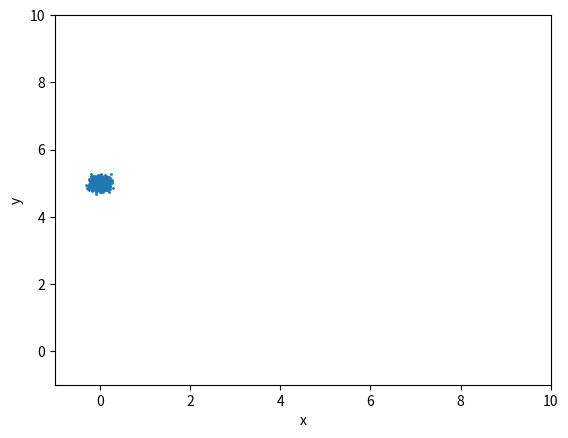
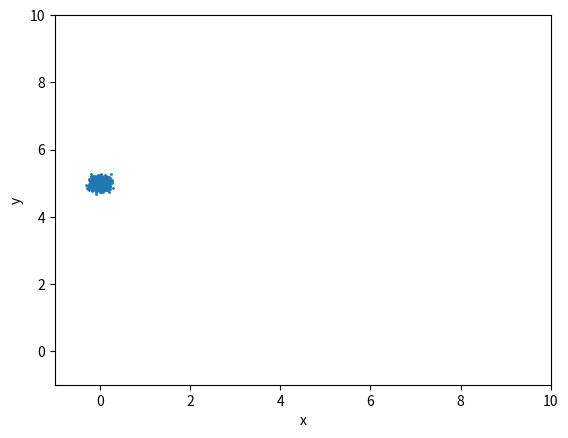
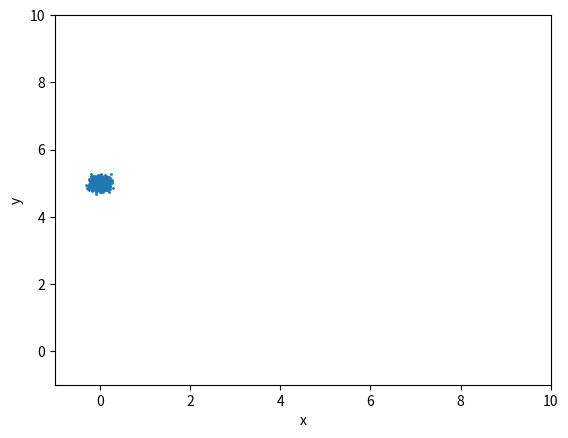
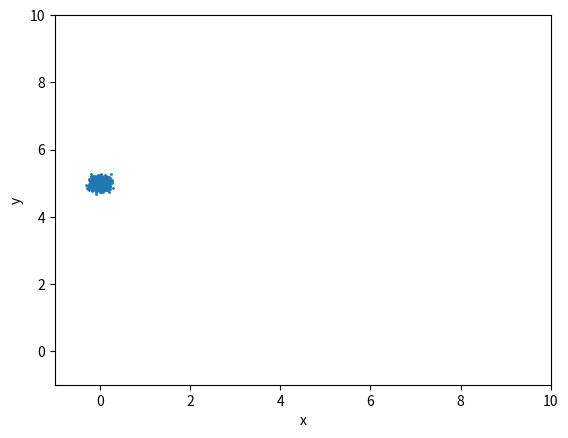
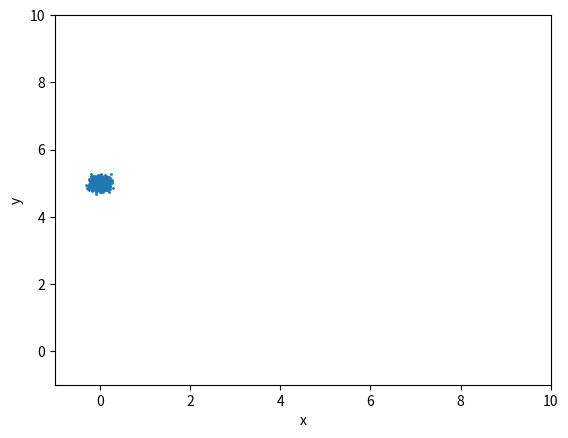
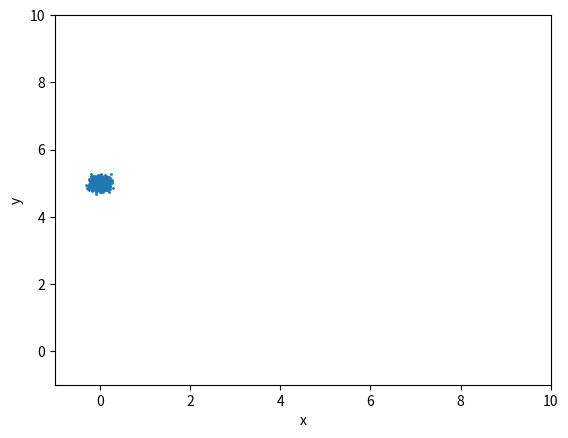
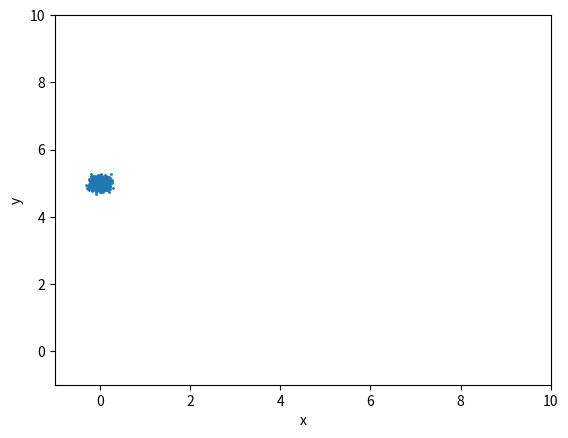

Reproduce these figures in Python, in order.
# -*- coding: utf-8 -*-
"""
Created on Mon Apr 13 21:50:22 2020

[redacted]
"""

import numpy as np
import pandas as pd
from scipy.stats import norm, multivariate_normal
import matplotlib.pyplot as plt
import copy



class ParticleFilter:
    def __init__(self, n, pmm, psm):
        # n is particle size
        self.n = n
        self.pmm = pmm
        self.psm = psm
        
    def pf_one_step(self, xt, depth, beta, x_s, y_s, theta_s):
        
        xt = self.pmm.prediction(xt)
        xt = self.psm.correction(depth, beta, x_s, y_s, theta_s, xt)
        xt = self.resampling(xt)
        
        return xt
        
    
    def re_orientation(self, xtm1, xt):
        
        
        
        xm1_mean = xtm1.x.mean()
        ym1_mean = xtm1.y.mean()
        
        x_mean = xt.x.mean()
        y_mean = xt.y.mean()
        
        d_walk = np.sqrt((x_mean-xm1_mean)**2 + (y_mean-ym1_mean)**2)
        
        xt_theta = np.arctan((y_mean-ym1_mean) / (x_mean-xm1_mean))
        
        # xt.theta = np.arctan((xt.y-xtm1.y) / (xt.x-xtm1.x))
        
        return xt_theta, d_walk
        
    
    def resampling(self, xt):
        
        p = xt['weight']/xt['weight'].sum()
        
        idx = np.random.choice(self.n, size=self.n, replace=True, p=p)
        
        xt = xt.loc[idx]
        
        xt = xt.reset_index(drop=True)
        
        return xt
    
    
    def evaluation(self, xt, x, y):
        x_mean = xt.x.mean()
        y_mean = xt.y.mean()
        
        err = np.sqrt((x-x_mean)**2 + (y-y_mean)**2)
        
        return x_mean, y_mean, err
        
        
    
        
class ProbSensorModel:
    def __init__(self, fov, dmax, z_mu, z_cov):
        self.fov = fov  # Field of view
        self.dmax = dmax  # Extreme distance
        self.z_mu = z_mu  # Mean of observation noises
        self.z_cov = z_cov  # Covariance matrix
    
    
    def correction(self, depth, beta, x_s, y_s, theta_s, xt):
        """
        Calculate likelihood given an observation
        Arguments:
            depth:  observed depth
            beta:  observed bearing angle
            x_s, y_s, theta_s:  sensor framework
            xt:  true state
        Return:
            xt with updated weights
        """
        
        psg, psg_inv = self.transform_matrix(x_s, y_s, theta_s)
        
        
        # From true state x to depth, beta
        z = np.array([depth, beta])
        
        for i in range(xt.count()[0]):
            xt_s = np.dot(psg_inv, np.array([xt['x'].loc[i], xt['y'].loc[i], 1]))
            
            depth_hat = np.sqrt(xt_s[0]**2 + xt_s[1]**2)
            beta_hat = np.arctan(xt_s[0]/xt_s[1])
            
            mean = np.array([depth_hat, beta_hat]) + self.z_mu
            
            # Likelihood            
            p_zx = multivariate_normal.pdf(z, mean, self.z_cov)
            
            # Update weight
            xt['weight'].loc[i] = p_zx
        
        return xt
    
    
    def transform_matrix(self, x_s, y_s, theta_s):
        psg = np.array([[np.cos(theta_s), -np.sin(theta_s), x_s],
                        [np.sin(theta_s), np.cos(theta_s), y_s],
                        [0, 0, 1]])
        
        psg_inv = np.linalg.inv(psg)
        
        return psg, psg_inv
        
        

    def observe(self, x, y, x_s, y_s, theta_s, walk_rd):
        # x, y is true state
        psg, psg_inv = self.transform_matrix(x_s, y_s, theta_s)
        
        xt_s = np.dot(psg_inv, np.array([x, y, 1]))
        
        depth_hat = np.sqrt(xt_s[0]**2 + xt_s[1]**2)
        beta_hat = np.arctan(xt_s[0]/xt_s[1])
        
        # Observation noise
        v_noise = multivariate_normal.rvs(mean=self.z_mu, cov=self.z_cov, random_state=walk_rd)
        
        depth = depth_hat + v_noise[0]
        beta = beta_hat + v_noise[1]
        
        z_s = np.array([depth*np.sin(beta), depth*np.cos(beta), 1])
        
        z_g = np.dot(psg, z_s)
        
        zx, zy = z_g[0], z_g[1]
        
        return depth, beta, zx, zy
        
        
    
    
class ProbMotionModel:
    def __init__(self, v_mu, v_sigma, theta_dot_mu, theta_dot_sigma, trans_prob, delta_t, n):
        self.delta_t = delta_t
        self.n = n
        self.v_mu = v_mu
        self.v_sigma = v_sigma
        self.theta_dot_mu = theta_dot_mu
        self.theta_dot_sigma = theta_dot_sigma
        self.trans_prob = trans_prob
        
        self.p_walk = self.bernoulli_approx()
        
        self.n_walk = int(self.p_walk*self.n)
    
    def bernoulli_approx(self):
        e = np.inf
        pnm1 = copy.deepcopy(self.trans_prob)
        while e > 1e-5:
            pn = np.dot(pnm1, self.trans_prob)
            e = abs(pn - pnm1).sum()
            pnm1 = copy.deepcopy(pn)
        
        p = np.dot(np.array([0, 1]), pn)[1]
        
        return p
    
    
    def initial_particles(self, x0_mu, x0_sigma, y0_mu, y0_sigma, theta0_mu, theta0_sigma):
        
        x0 = norm.rvs(loc=x0_mu, scale=x0_sigma, size=self.n)
        y0 = norm.rvs(loc=y0_mu, scale=y0_sigma, size=self.n)
        theta0 = norm.rvs(loc=theta0_mu, scale=theta0_sigma, size=self.n)
        
        xt = pd.DataFrame({'x': x0,
                           'y': y0,
                           'theta': theta0,
                           'weight': np.zeros(self.n)})
        
        return xt
    
    
    def prediction(self, xtm1):
        
        xt = copy.deepcopy(xtm1)
        
        idx_walk = np.random.choice(self.n, size=self.n_walk, replace=False)
        
        theta_dot = norm.rvs(loc=self.theta_dot_mu, scale=self.theta_dot_sigma, size=self.n_walk)
        v = norm.rvs(loc=self.v_mu, scale=self.v_sigma, size=self.n_walk)
        
        xt['theta'].loc[idx_walk] += self.delta_t*theta_dot 
        xt['x'].loc[idx_walk] += self.delta_t*v*np.cos(xt['theta'].loc[idx_walk])
        xt['y'].loc[idx_walk] += self.delta_t*v*np.sin(xt['theta'].loc[idx_walk])
        
        return xt
    
    
    def initial_sample(self, x0_mu, x0_sigma, y0_mu, y0_sigma, theta0_mu, theta0_sigma, walk_rd=None):
        
        self.walk_rd = walk_rd
        
        x = norm.rvs(loc=x0_mu, scale=x0_sigma, random_state=self.walk_rd)
        y = norm.rvs(loc=y0_mu, scale=y0_sigma, random_state=self.walk_rd)
        theta = norm.rvs(loc=theta0_mu, scale=theta0_sigma, random_state=self.walk_rd)
        
        self.walking = 1
        
        return x, y, theta
        
    
    def walk_one_step(self, x, y, theta):
        
        # Markov Chain
        self.walking = self.walk_rd.choice([0, 1], p=self.trans_prob[self.walking, :])
        
        # Bernoulli
        # self.walking = np.random.choice([0, 1], p=[1-self.p_walk, self.p_walk])
        
        if self.walking == 1:
            
            theta_dot = norm.rvs(loc=self.theta_dot_mu, scale=self.theta_dot_sigma, random_state=self.walk_rd)
            theta += theta_dot * self.delta_t

            v = norm.rvs(loc=self.v_mu, scale=self.v_sigma, random_state=self.walk_rd)
            
            x += v * np.cos(theta) * self.delta_t
            y += v * np.sin(theta) * self.delta_t
            
        return x, y, theta
            

def scatter_plot(xt):
    plt.figure(dpi=300)
    plt.scatter(xt['x'], xt['y'], s=1)
    plt.xlim([-1, 10])
    plt.ylim([-1, 10])
    plt.xlabel('x')
    plt.ylabel('y')
    plt.show()


if __name__ == '__main__':
    n = 1000
    delta_t = 1
    v_mu, v_sigma = 1.47, 0.12
    theta_dot_mu, theta_dot_sigma = 0, 0.02
    trans_prob = np.array([[0.3, 0.7], [0.1, 0.9]])
    
    pmm = ProbMotionModel(v_mu, v_sigma, theta_dot_mu, theta_dot_sigma, trans_prob, delta_t, n)
    
    
    x0_mu, x0_sigma = 0, 0.1
    y0_mu, y0_sigma = 5, 0.1
    theta0_mu, theta0_sigma = 0.2, 0.02
    
    xt = pmm.initial_particles(x0_mu, x0_sigma, y0_mu, y0_sigma, theta0_mu, theta0_sigma)
    
    scatter_plot(xt)
    for i in range(6):
        xt = pmm.prediction(xt)
        scatter_plot(xt)
    
    
    # x, y, theta = pmm.initial_sample(x0_mu, x0_sigma, y0_mu, y0_sigma, theta0_mu, theta0_sigma)
    
    # # Sensor Model
    # fov = 1.7
    # dmax = 10
    # z_mu = np.array([0, 0])
    # z_cov = np.array([[0.2, 0], [0, 0.05]])
    
    # psm = ProbSensorModel(fov, dmax, z_mu, z_cov)
    
    # x_s, y_s, theta_s = -1, 4, 0
    # depth, beta, zx, zy = psm.observe(x, y, x_s, y_s, theta_s)
    
    # plt.figure(dpi=300)
    # plt.scatter([x, zx], [y, zy], c=['b', 'r'])
    # plt.show()
















